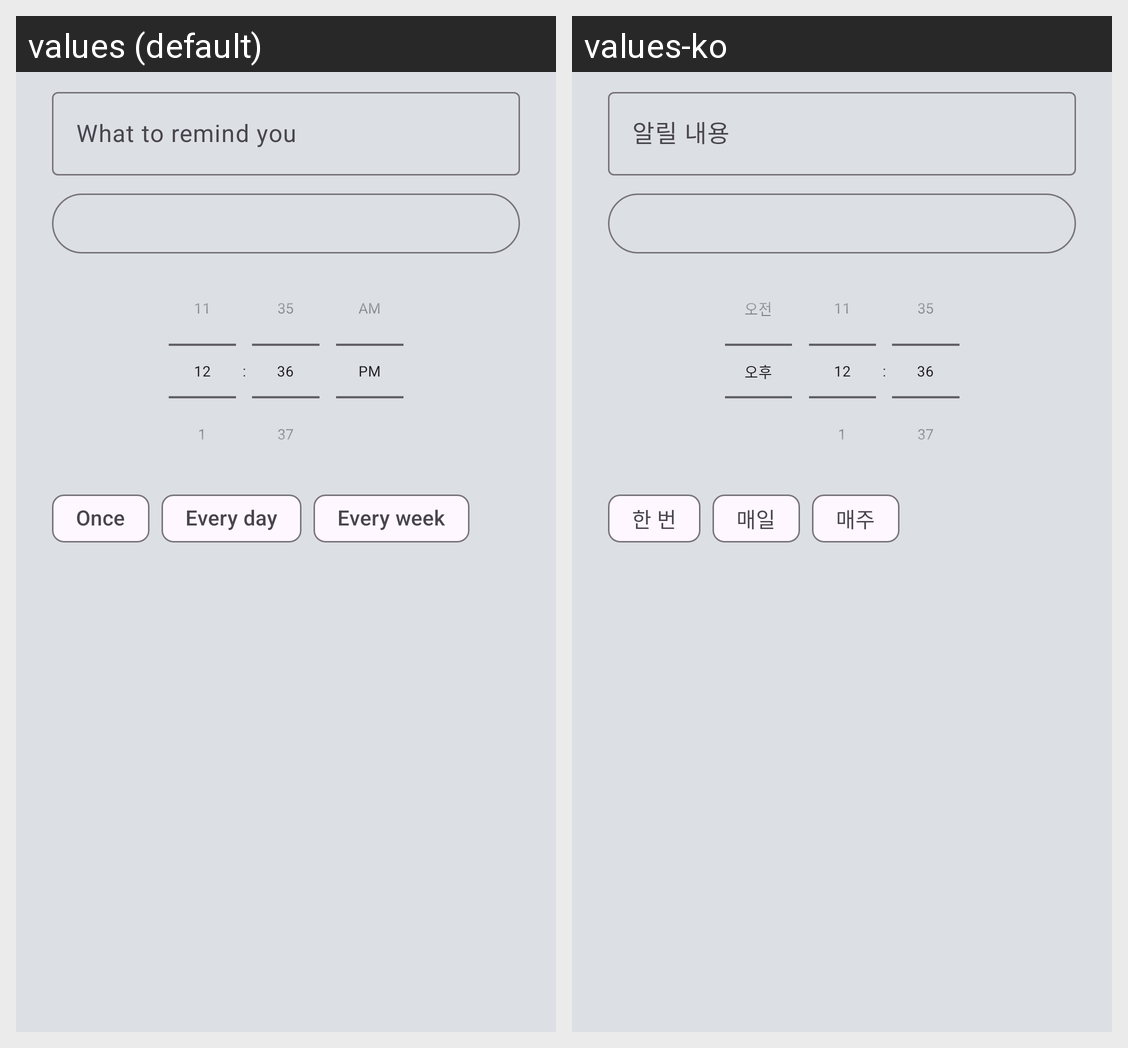

The same Android screen rendered under two of its app's locales, left to right. List the strings drawn on it with the default value and each locale's translation.
Android screen res/layout/dialog_add.xml rendered under 2 locales, left to right: values (default), values-ko. Device: Nexus 5 (rendered at 1080×1920; each locale shown at half size, 540×960, under a caption strip naming it); theme Theme.ReminderDucky.
Strings drawn on this screen, with the default value and each locale's value (text and hints the layout hard-codes, and strings that could not be matched under every locale, appear in the picture but are not listed):

hint_text
  values: What to remind you
  values-ko: 알릴 내용

repeat_once
  values: Once
  values-ko: 한 번

repeat_daily
  values: Every day
  values-ko: 매일

repeat_weekly
  values: Every week
  values-ko: 매주
